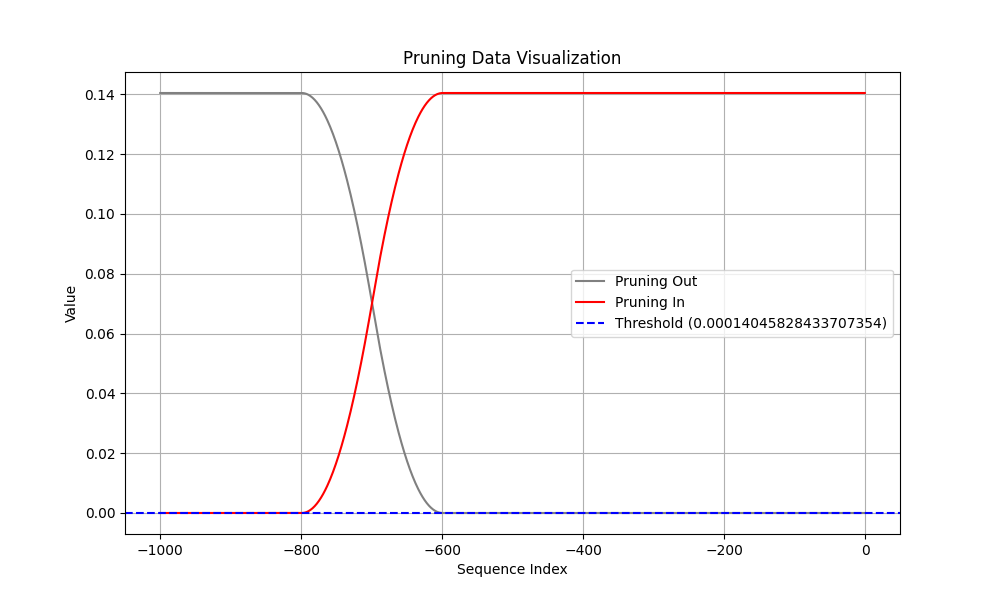

Values plotted in this chart, from the file beside it:
Coalition, t (event index), Pruning, Shapley Value
Sum of contribution of events > t, -1, 1, 0.0
Sum of contribution of events ≤ t, -1, 1, 0.1405
Sum of contribution of events > t, -2, 0, 0.0
Sum of contribution of events ≤ t, -2, 0, 0.1405
Sum of contribution of events > t, -3, 0, 0.0
Sum of contribution of events ≤ t, -3, 0, 0.1405
Sum of contribution of events > t, -4, 0, 0.0
Sum of contribution of events ≤ t, -4, 0, 0.1405
Sum of contribution of events > t, -5, 0, 0.0
Sum of contribution of events ≤ t, -5, 0, 0.1405
Sum of contribution of events > t, -6, 0, 0.0
Sum of contribution of events ≤ t, -6, 0, 0.1405
Sum of contribution of events > t, -7, 0, 0.0
Sum of contribution of events ≤ t, -7, 0, 0.1405
Sum of contribution of events > t, -8, 0, 0.0
Sum of contribution of events ≤ t, -8, 0, 0.1405
Sum of contribution of events > t, -9, 0, 0.0
Sum of contribution of events ≤ t, -9, 0, 0.1405
Sum of contribution of events > t, -10, 0, 0.0
Sum of contribution of events ≤ t, -10, 0, 0.1405
Sum of contribution of events > t, -11, 0, 0.0
Sum of contribution of events ≤ t, -11, 0, 0.1405
Sum of contribution of events > t, -12, 0, 0.0
Sum of contribution of events ≤ t, -12, 0, 0.1405
Sum of contribution of events > t, -13, 0, 0.0
Sum of contribution of events ≤ t, -13, 0, 0.1405
Sum of contribution of events > t, -14, 0, 0.0
Sum of contribution of events ≤ t, -14, 0, 0.1405
Sum of contribution of events > t, -15, 0, 0.0
Sum of contribution of events ≤ t, -15, 0, 0.1405
Sum of contribution of events > t, -16, 0, 0.0
Sum of contribution of events ≤ t, -16, 0, 0.1405
Sum of contribution of events > t, -17, 0, 0.0
Sum of contribution of events ≤ t, -17, 0, 0.1405
Sum of contribution of events > t, -18, 0, 0.0
Sum of contribution of events ≤ t, -18, 0, 0.1405
Sum of contribution of events > t, -19, 0, 0.0
Sum of contribution of events ≤ t, -19, 0, 0.1405
Sum of contribution of events > t, -20, 0, 0.0
Sum of contribution of events ≤ t, -20, 0, 0.1405
Sum of contribution of events > t, -21, 0, 0.0
Sum of contribution of events ≤ t, -21, 0, 0.1405
Sum of contribution of events > t, -22, 0, 0.0
Sum of contribution of events ≤ t, -22, 0, 0.1405
Sum of contribution of events > t, -23, 0, 0.0
Sum of contribution of events ≤ t, -23, 0, 0.1405
Sum of contribution of events > t, -24, 0, 0.0
Sum of contribution of events ≤ t, -24, 0, 0.1405
Sum of contribution of events > t, -25, 0, 0.0
Sum of contribution of events ≤ t, -25, 0, 0.1405
Sum of contribution of events > t, -26, 0, 0.0
Sum of contribution of events ≤ t, -26, 0, 0.1405
Sum of contribution of events > t, -27, 0, 0.0
Sum of contribution of events ≤ t, -27, 0, 0.1405
Sum of contribution of events > t, -28, 0, 0.0
Sum of contribution of events ≤ t, -28, 0, 0.1405
Sum of contribution of events > t, -29, 0, 0.0
Sum of contribution of events ≤ t, -29, 0, 0.1405
Sum of contribution of events > t, -30, 0, 0.0
Sum of contribution of events ≤ t, -30, 0, 0.1405
... 1,940 more rows
